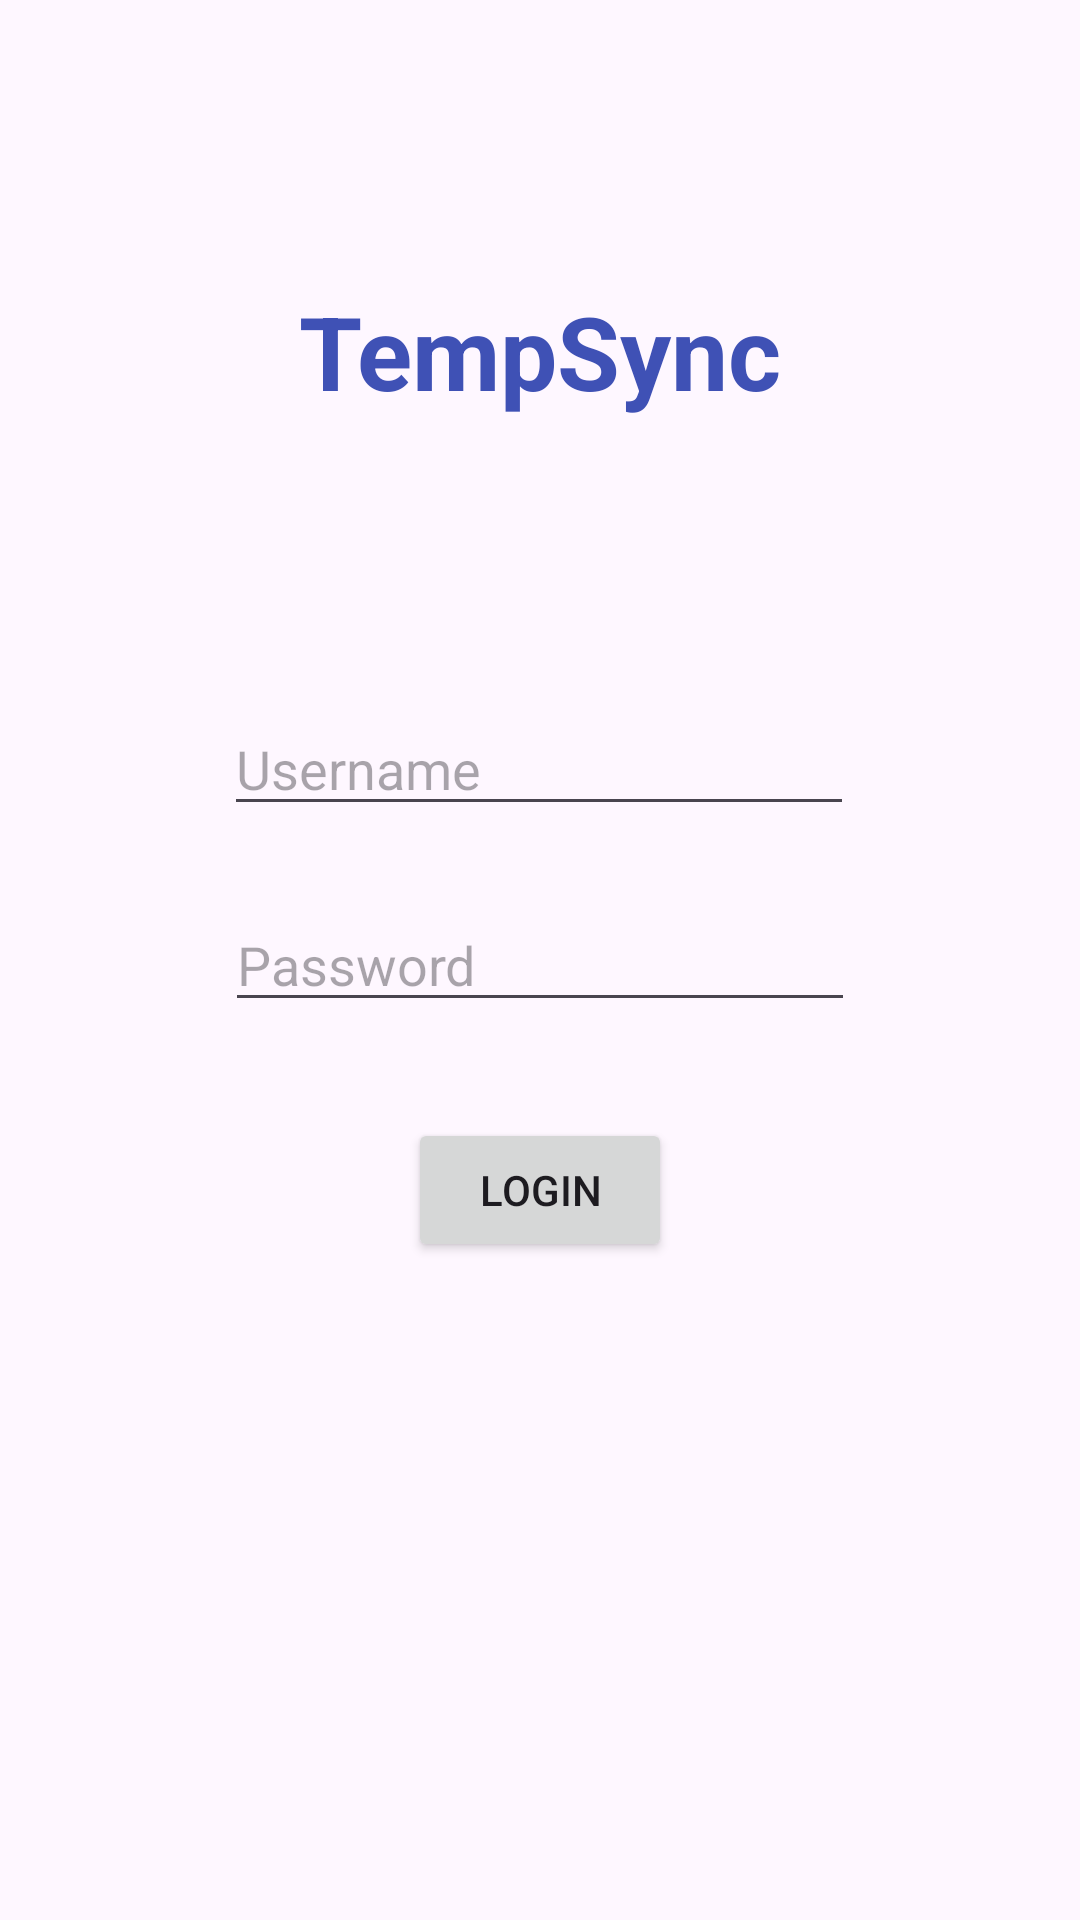

Reconstruct the res/layout file that produces this screen, plus the resources it refers to.
<!-- AndroidManifest.xml: application theme Theme.TempSync -->
<!-- res/layout/activity_main.xml -->
<?xml version="1.0" encoding="utf-8"?>
<androidx.constraintlayout.widget.ConstraintLayout xmlns:android="http://schemas.android.com/apk/res/android"
    xmlns:app="http://schemas.android.com/apk/res-auto"
    xmlns:tools="http://schemas.android.com/tools"
    android:id="@+id/main"
    android:layout_width="match_parent"
    android:layout_height="match_parent"
    tools:context=".MainActivity">

    <EditText
        android:id="@+id/editTextUsername"
        android:layout_width="wrap_content"
        android:layout_height="wrap_content"
        android:layout_marginBottom="24dp"
        android:autofillHints="userName"
        android:ems="10"
        android:hint="@string/username"
        android:inputType="text"
        app:layout_constraintBottom_toTopOf="@+id/editTextPassword"
        app:layout_constraintEnd_toEndOf="parent"
        app:layout_constraintHorizontal_bias="0.497"
        app:layout_constraintStart_toStartOf="parent" />

    <EditText
        android:id="@+id/editTextPassword"
        android:layout_width="wrap_content"
        android:layout_height="wrap_content"
        android:autofillHints="password"
        android:ems="10"
        android:hint="@string/password"
        android:inputType="textPassword"
        app:layout_constraintBottom_toBottomOf="parent"
        app:layout_constraintEnd_toEndOf="parent"
        app:layout_constraintStart_toStartOf="parent"
        app:layout_constraintTop_toTopOf="parent" />

    <TextView
        android:id="@+id/textViewHeader"
        android:layout_width="wrap_content"
        android:layout_height="wrap_content"
        android:text="@string/app_name"
        android:textColor="#3F51B5"
        android:textSize="34sp"
        android:textStyle="bold"
        app:layout_constraintBottom_toTopOf="@+id/editTextUsername"
        app:layout_constraintEnd_toEndOf="parent"
        app:layout_constraintStart_toStartOf="parent"
        app:layout_constraintTop_toTopOf="parent" />

    <Button
        android:id="@+id/buttonLogin"
        android:layout_width="wrap_content"
        android:layout_height="wrap_content"
        android:layout_marginTop="32dp"
        android:text="@string/btn_login"
        app:layout_constraintEnd_toEndOf="parent"
        app:layout_constraintStart_toStartOf="parent"
        app:layout_constraintTop_toBottomOf="@+id/editTextPassword"/>

    <Button
        android:id="@+id/buttonLogout"
        android:layout_width="wrap_content"
        android:layout_height="wrap_content"
        android:layout_marginTop="16dp"
        android:text="@string/btn_logout"
        android:visibility="gone"
        app:layout_constraintEnd_toEndOf="parent"
        app:layout_constraintStart_toStartOf="parent"
        app:layout_constraintTop_toBottomOf="@+id/buttonLogin" />

</androidx.constraintlayout.widget.ConstraintLayout>
<!-- resources referenced by this layout -->
<resources>
  <string name="app_name">TempSync</string>
  <string name="btn_login">Login</string>
  <string name="btn_logout">Logout</string>
  <string name="password">Password</string>
  <string name="username">Username</string>
  <style name="Theme.TempSync" parent="Base.Theme.TempSync" />
  <style name="Base.Theme.TempSync" parent="Theme.Material3.Light.NoActionBar">
          
          <item name="colorPrimary">@color/green</item>
          <item name="colorOnPrimary">@color/white</item>
      </style>
  <color name="green">#FF4CAF50</color>
  <color name="white">#FFFFFFFF</color>
</resources>
